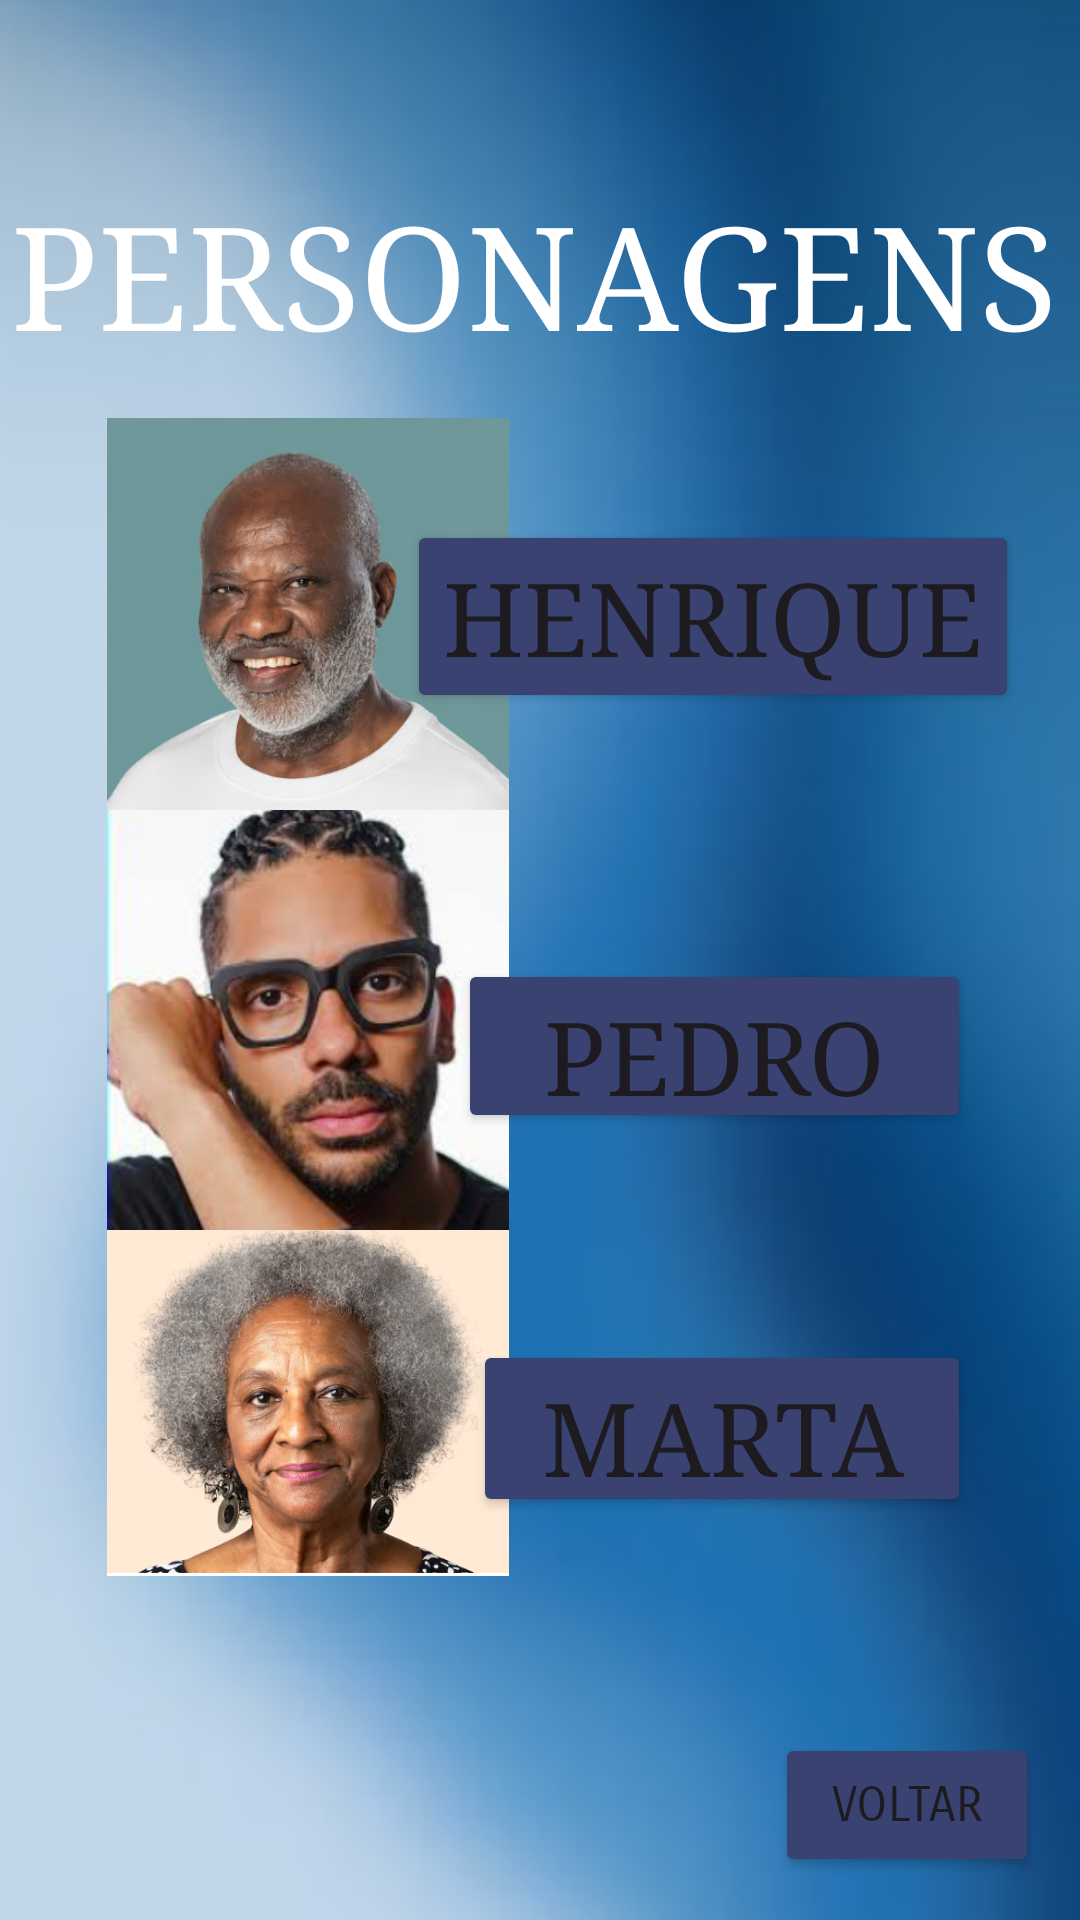

Android layout source for this screen:
<!-- AndroidManifest.xml: application theme Theme.Avessodapele -->
<!-- res/layout/activity_personagens.xml -->
<?xml version="1.0" encoding="utf-8"?>
<androidx.constraintlayout.widget.ConstraintLayout xmlns:android="http://schemas.android.com/apk/res/android"
    xmlns:app="http://schemas.android.com/apk/res-auto"
    xmlns:tools="http://schemas.android.com/tools"
    android:layout_width="match_parent"
    android:layout_height="match_parent"
    tools:context=".Personagens">

    <ImageView
        android:id="@+id/imageView11"
        android:layout_width="155dp"
        android:layout_height="201dp"
        app:layout_constraintBottom_toBottomOf="parent"
        app:layout_constraintEnd_toEndOf="parent"
        app:layout_constraintStart_toStartOf="parent"
        app:layout_constraintTop_toTopOf="parent"
        app:layout_constraintVertical_bias="0.237"
        app:srcCompat="@drawable/henrique" />

    <ImageView
        android:id="@+id/imageView3"
        android:layout_width="491dp"
        android:layout_height="822dp"
        app:layout_constraintBottom_toBottomOf="parent"
        app:layout_constraintEnd_toEndOf="parent"
        app:layout_constraintHorizontal_bias="0.487"
        app:layout_constraintStart_toStartOf="parent"
        app:layout_constraintTop_toTopOf="parent"
        app:layout_constraintVertical_bias="0.615"
        app:srcCompat="@drawable/inserir_um_t_tuloo_avesso" />

    <ImageView
        android:id="@+id/imageView6"
        android:layout_width="491dp"
        android:layout_height="822dp"
        app:layout_constraintBottom_toBottomOf="parent"
        app:layout_constraintEnd_toEndOf="parent"
        app:layout_constraintHorizontal_bias="0.475"
        app:layout_constraintStart_toStartOf="parent"
        app:layout_constraintTop_toTopOf="parent"
        app:layout_constraintVertical_bias="0.505"
        app:srcCompat="@drawable/inserir_um_t_tuloo_avesso__6_" />

    <Button
        android:id="@+id/btnVoltar4"
        android:layout_width="wrap_content"
        android:layout_height="wrap_content"
        android:backgroundTint="#394270"
        android:fontFamily="sans-serif-smallcaps"
        android:text="Voltar"
        android:textSize="16sp"
        app:layout_constraintBottom_toBottomOf="parent"
        app:layout_constraintEnd_toEndOf="parent"
        app:layout_constraintHorizontal_bias="0.95"
        app:layout_constraintStart_toStartOf="parent"
        app:layout_constraintTop_toTopOf="parent"
        app:layout_constraintVertical_bias="0.976" />

    <TextView
        android:id="@+id/textView6"
        android:layout_width="353dp"
        android:layout_height="65dp"
        android:layout_marginTop="60dp"
        android:fontFamily="serif"
        android:text="PERSONAGENS"
        android:textColor="#FFFFFF"
        android:textColorHighlight="#FFFFFF"
        android:textColorHint="#FFFFFF"
        android:textSize="48sp"
        app:layout_constraintBottom_toBottomOf="@+id/imageView2"
        app:layout_constraintEnd_toEndOf="parent"
        app:layout_constraintHorizontal_bias="0.534"
        app:layout_constraintStart_toStartOf="parent"
        app:layout_constraintTop_toTopOf="parent"
        app:layout_constraintVertical_bias="0.084" />

    <Button
        android:id="@+id/btnMarta"
        android:layout_width="166dp"
        android:layout_height="59dp"
        android:backgroundTint="#394270"
        android:fontFamily="serif"
        android:text="Marta"
        android:textSize="34sp"
        app:layout_constraintBottom_toBottomOf="parent"
        app:layout_constraintEnd_toEndOf="parent"
        app:layout_constraintHorizontal_bias="0.812"
        app:layout_constraintStart_toStartOf="parent"
        app:layout_constraintTop_toTopOf="parent"
        app:layout_constraintVertical_bias="0.769" />

    <Button
        android:id="@+id/btnPedro"
        android:layout_width="171dp"
        android:layout_height="58dp"
        android:backgroundTint="#394270"
        android:fontFamily="serif"
        android:text="Pedro"
        android:textSize="34sp"
        app:layout_constraintBottom_toBottomOf="parent"
        app:layout_constraintEnd_toEndOf="parent"
        app:layout_constraintHorizontal_bias="0.808"
        app:layout_constraintStart_toStartOf="parent"
        app:layout_constraintTop_toTopOf="parent"
        app:layout_constraintVertical_bias="0.549" />

    <Button
        android:id="@+id/btnHenrique"
        android:layout_width="wrap_content"
        android:layout_height="wrap_content"
        android:backgroundTint="#394270"
        android:fontFamily="serif"
        android:text="Henrique"
        android:textSize="34sp"
        app:layout_constraintBottom_toBottomOf="parent"
        app:layout_constraintEnd_toEndOf="parent"
        app:layout_constraintHorizontal_bias="0.869"
        app:layout_constraintStart_toStartOf="parent"
        app:layout_constraintTop_toTopOf="parent"
        app:layout_constraintVertical_bias="0.301" />

    <ImageView
        android:id="@+id/imageView13"
        android:layout_width="134dp"
        android:layout_height="189dp"
        app:layout_constraintBottom_toBottomOf="parent"
        app:layout_constraintEnd_toEndOf="parent"
        app:layout_constraintHorizontal_bias="0.158"
        app:layout_constraintStart_toStartOf="parent"
        app:layout_constraintTop_toTopOf="parent"
        app:layout_constraintVertical_bias="0.254"
        app:srcCompat="@drawable/henrique" />

    <ImageView
        android:id="@+id/imageView14"
        android:layout_width="134dp"
        android:layout_height="174dp"
        app:layout_constraintBottom_toBottomOf="parent"
        app:layout_constraintEnd_toEndOf="parent"
        app:layout_constraintHorizontal_bias="0.158"
        app:layout_constraintStart_toStartOf="parent"
        app:layout_constraintTop_toTopOf="parent"
        app:layout_constraintVertical_bias="0.811"
        app:srcCompat="@drawable/marta" />

    <ImageView
        android:id="@+id/imageView15"
        android:layout_width="134dp"
        android:layout_height="174dp"
        app:layout_constraintBottom_toBottomOf="parent"
        app:layout_constraintEnd_toEndOf="parent"
        app:layout_constraintHorizontal_bias="0.158"
        app:layout_constraintStart_toStartOf="parent"
        app:layout_constraintTop_toTopOf="parent"
        app:layout_constraintVertical_bias="0.543"
        app:srcCompat="@drawable/pedro" />

</androidx.constraintlayout.widget.ConstraintLayout>
<!-- resources referenced by this layout -->
<resources>
  <!-- drawable henrique: png bitmap (drawable, 152601 bytes) -->
  <!-- drawable inserir_um_t_tuloo_avesso: png bitmap (drawable, 313267 bytes) -->
  <!-- drawable inserir_um_t_tuloo_avesso__6_: png bitmap (drawable, 493299 bytes) -->
  <!-- drawable marta: png bitmap (drawable, 322710 bytes) -->
  <!-- drawable pedro: png bitmap (drawable, 137985 bytes) -->
  <style name="Theme.Avessodapele" parent="Base.Theme.Avessodapele" />
  <style name="Base.Theme.Avessodapele" parent="Theme.Material3.DayNight.NoActionBar">
          
          
      </style>
</resources>
